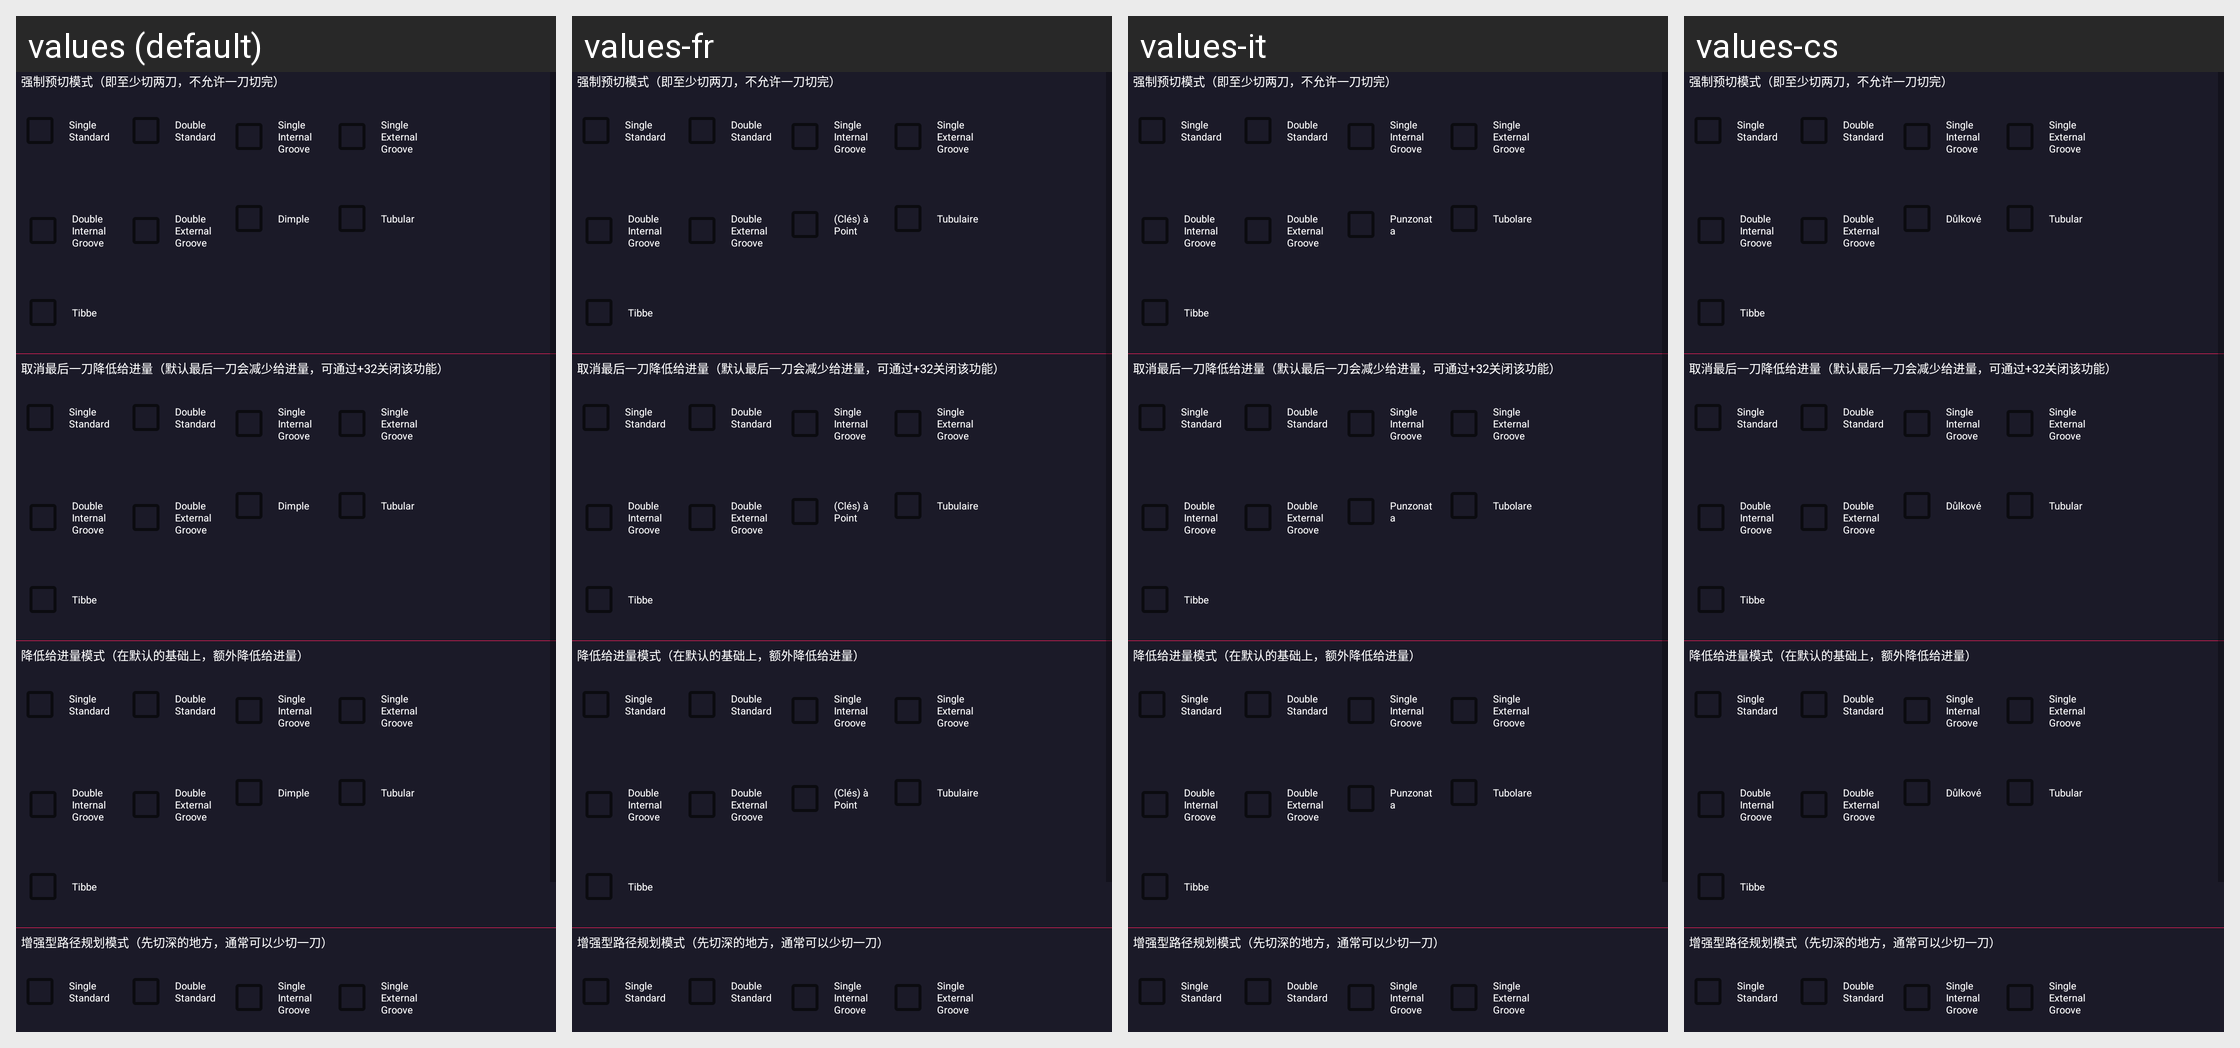

This grid shows one Android layout under several languages. Give, for every string resource on the screen, its name, the default text and each shown locale's text.
Android screen res/layout/fragment_cut_setting.xml rendered under 4 locales, left to right: values (default), values-fr, values-it, values-cs. Device: Nexus 5 (rendered at 1080×1920; each locale shown at half size, 540×960, under a caption strip naming it); theme AppTheme.
Other locales in the repository, not shown: values-ar-rIL, values-de, values-en, values-es, values-fa, values-ko, values-pl, values-pt, values-ru, values-te, values-th, values-tr, values-vi, values-zh.
Strings drawn on this screen, with the default value and each locale's value (text and hints the layout hard-codes, and strings that could not be matched under every locale, appear in the picture but are not listed):

single_standard
  values: Single Standard
  values-fr: Single Standard
  values-it: Single Standard
  values-cs: Single Standard

double_standard
  values: Double Standard
  values-fr: Double Standard
  values-it: Double Standard
  values-cs: Double Standard

single_ingroove
  values: Single Internal Groove
  values-fr: Single Internal Groove
  values-it: Single Internal Groove
  values-cs: Single Internal Groove

single_outgroove
  values: Single External Groove
  values-fr: Single External Groove
  values-it: Single External Groove
  values-cs: Single External Groove

double_ingroove
  values: Double Internal Groove
  values-fr: Double Internal Groove
  values-it: Double Internal Groove
  values-cs: Double Internal Groove

double_outgroove
  values: Double External Groove
  values-fr: Double External Groove
  values-it: Double External Groove
  values-cs: Double External Groove

dimple
  values: Dimple
  values-fr: (Clés) à Point
  values-it: Punzonata
  values-cs: Důlkové

tubular
  values: Tubular
  values-fr: Tubulaire
  values-it: Tubolare
  values-cs: Tubular

tibbe
  values: Tibbe
  values-fr: Tibbe
  values-it: Tibbe
  values-cs: Tibbe
